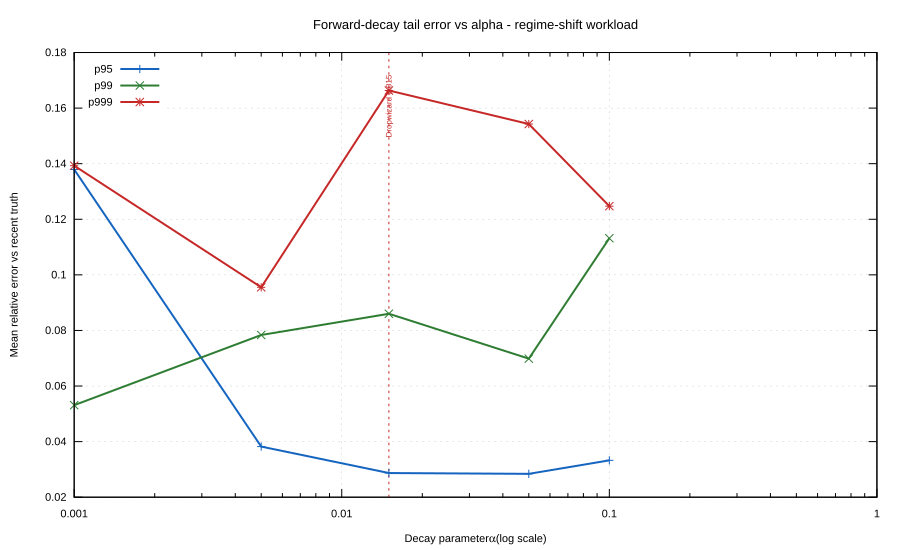

The data file committed next to this chart (first rows):
alpha, quantile, workload, mean_rel_error, ci95
0.001, 0.95, regime-shift, 0.1379, 0.05986
0.001, 0.99, regime-shift, 0.05312, 0.04566
0.001, 0.999, regime-shift, 0.1393, 0.05723
0.005, 0.95, regime-shift, 0.03821, 0.04866
0.005, 0.99, regime-shift, 0.07837, 0.01062
0.005, 0.999, regime-shift, 0.09552, 0.1611
0.015, 0.95, regime-shift, 0.02869, 0.01575
0.015, 0.99, regime-shift, 0.086, 0.009251
0.015, 0.999, regime-shift, 0.1663, 0.1616
0.05, 0.95, regime-shift, 0.0284, 0.03367
0.05, 0.99, regime-shift, 0.06985, 0.06691
0.05, 0.999, regime-shift, 0.1543, 0.2683
0.1, 0.95, regime-shift, 0.03326, 0.04002
0.1, 0.99, regime-shift, 0.1132, 0.02467
0.1, 0.999, regime-shift, 0.1247, 0.1096
